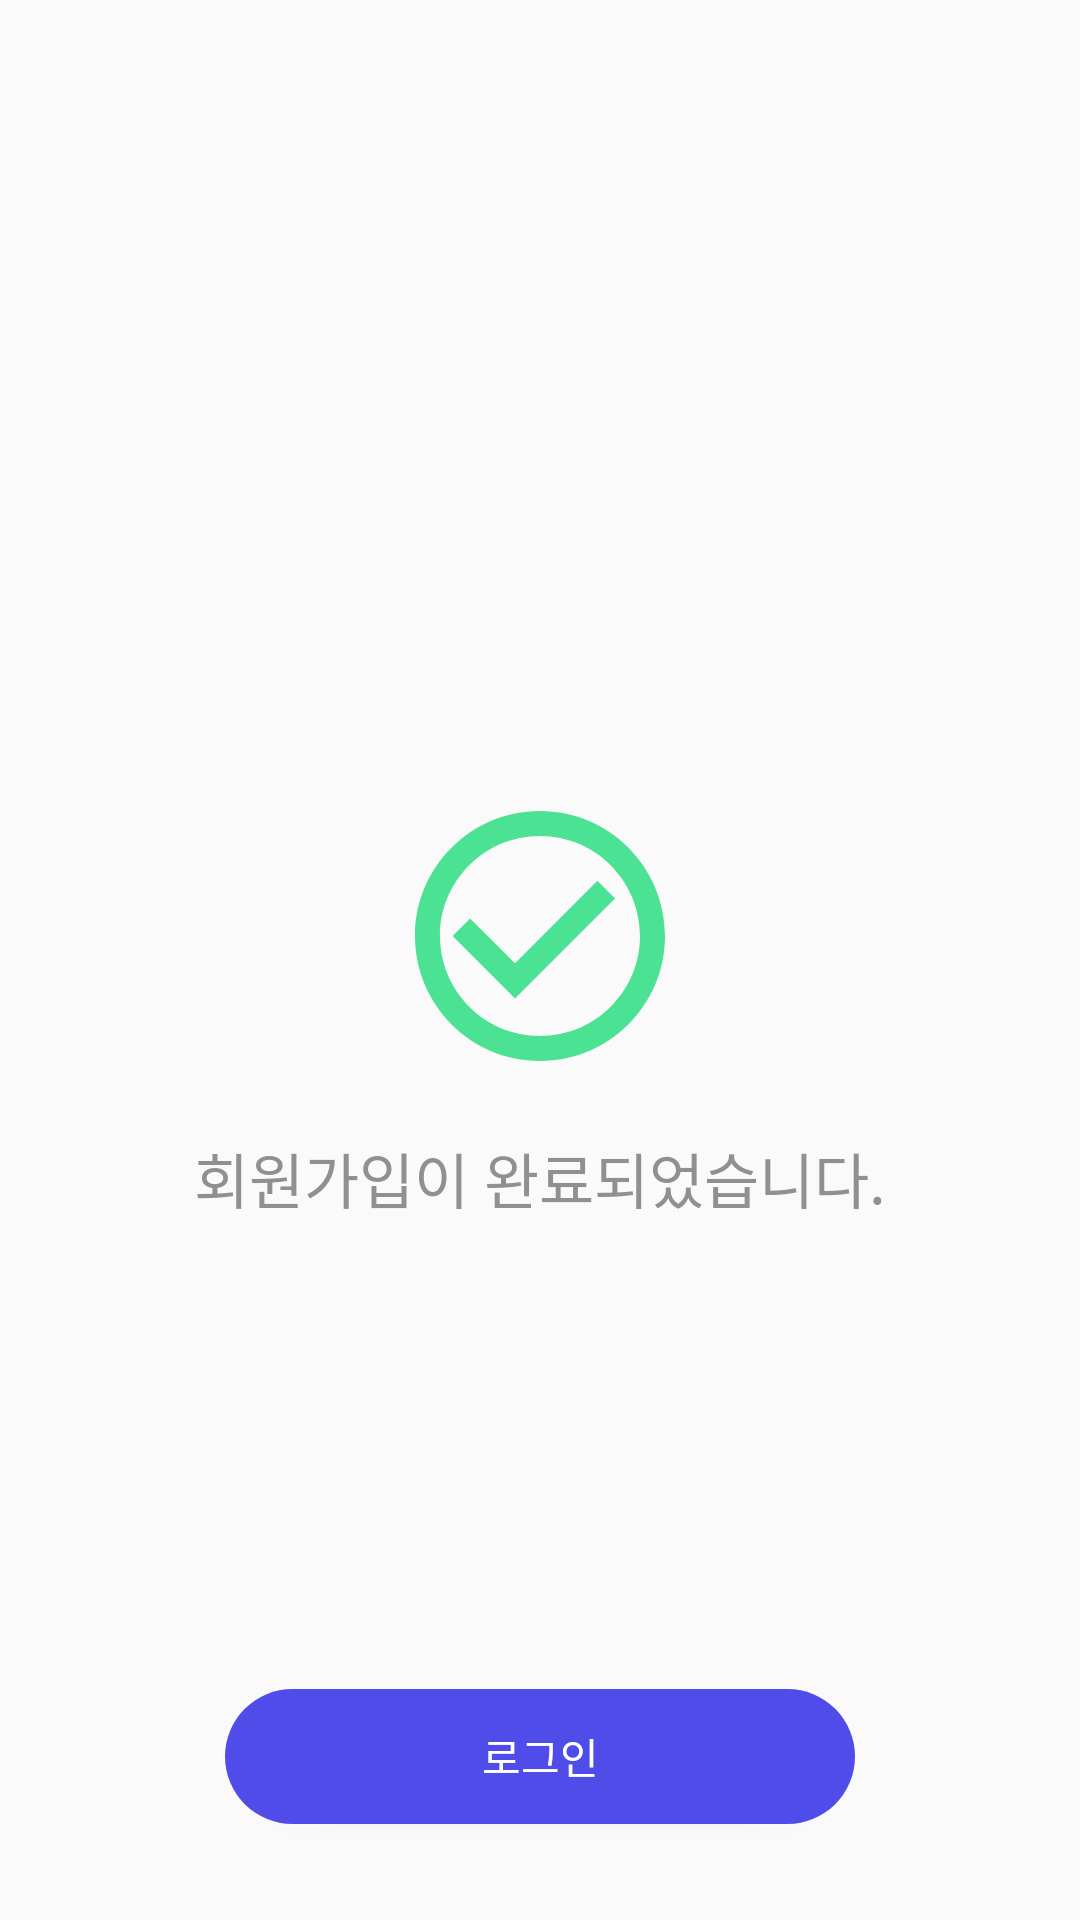

The Android layout XML behind this screen, and the referenced resources:
<!-- AndroidManifest.xml: application theme Theme.Diary -->
<!-- res/layout/activity_signin_complete.xml -->
<?xml version="1.0" encoding="utf-8"?>
<androidx.constraintlayout.widget.ConstraintLayout xmlns:android="http://schemas.android.com/apk/res/android"
    xmlns:app="http://schemas.android.com/apk/res-auto"
    xmlns:tools="http://schemas.android.com/tools"
    android:layout_width="match_parent"
    android:layout_height="match_parent"
    tools:context=".SignInCompleteActivity">

    <TextView
        android:id="@+id/signin_complete_message"
        android:layout_width="wrap_content"
        android:layout_height="wrap_content"
        android:layout_marginTop="16dp"
        android:text="회원가입이 완료되었습니다."
        android:textColor="@color/deep_gray"
        android:textSize="20sp"
        app:layout_constraintEnd_toEndOf="parent"
        app:layout_constraintStart_toStartOf="parent"
        app:layout_constraintTop_toBottomOf="@+id/imageView2" />

    <ImageView
        android:id="@+id/imageView2"
        android:layout_width="100dp"
        android:layout_height="100dp"
        android:layout_marginBottom="16dp"
        app:layout_constraintBottom_toBottomOf="parent"
        app:layout_constraintEnd_toEndOf="parent"
        app:layout_constraintStart_toStartOf="parent"
        app:layout_constraintTop_toTopOf="parent"
        app:srcCompat="@drawable/ic_signin_complete" />

    <Button
        android:id="@+id/login_btn_in_complete"
        android:layout_width="210dp"
        android:layout_height="45dp"
        android:layout_marginBottom="32dp"
        android:text="로그인"
        android:textColor="#FFFFFF"
        android:background="@drawable/button_round"
        app:layout_constraintBottom_toBottomOf="parent"
        app:layout_constraintEnd_toEndOf="parent"
        app:layout_constraintStart_toStartOf="parent" />

</androidx.constraintlayout.widget.ConstraintLayout>
<!-- resources referenced by this layout -->
<resources>
  <color name="deep_gray">#909090</color>
  <!-- drawable button_round (drawable) -->
  <?xml version="1.0" encoding="utf-8"?>
  <shape xmlns:android="http://schemas.android.com/apk/res/android">
      <solid android:color="@color/main_blue"/>
      <corners
          android:topRightRadius="25dp"
          android:topLeftRadius="25dp"
          android:bottomRightRadius="25dp"
          android:bottomLeftRadius="25dp"/>
  </shape>
  <!-- drawable ic_signin_complete (drawable) -->
  <vector android:height="24dp" android:tint="#4CE293"
      android:viewportHeight="24" android:viewportWidth="24"
      android:width="24dp" xmlns:android="http://schemas.android.com/apk/res/android">
      <path android:fillColor="@android:color/white" android:pathData="M16.59,7.58L10,14.17l-3.59,-3.58L5,12l5,5 8,-8zM12,2C6.48,2 2,6.48 2,12s4.48,10 10,10 10,-4.48 10,-10S17.52,2 12,2zM12,20c-4.42,0 -8,-3.58 -8,-8s3.58,-8 8,-8 8,3.58 8,8 -3.58,8 -8,8z"/>
  </vector>
  <style name="Theme.Diary" parent="Theme.AppCompat.Light.NoActionBar">--&gt;
          
          <item name="colorPrimary">@color/purple_500</item>
          <item name="colorPrimaryVariant">@color/purple_700</item>
          <item name="colorOnPrimary">@color/white</item>
          
          <item name="colorSecondary">@color/teal_200</item>
          <item name="colorSecondaryVariant">@color/teal_700</item>
          <item name="colorOnSecondary">@color/black</item>
          
          <item name="android:statusBarColor">?attr/colorPrimaryVariant</item>
          
      </style>
  <color name="main_blue">#4F4CEA</color>
  <color name="purple_500">#FF6200EE</color>
  <color name="purple_700">#FF3700B3</color>
  <color name="white">#FFFFFFFF</color>
  <color name="teal_200">#FF03DAC5</color>
  <color name="teal_700">#FF018786</color>
  <color name="black">#FF000000</color>
</resources>
